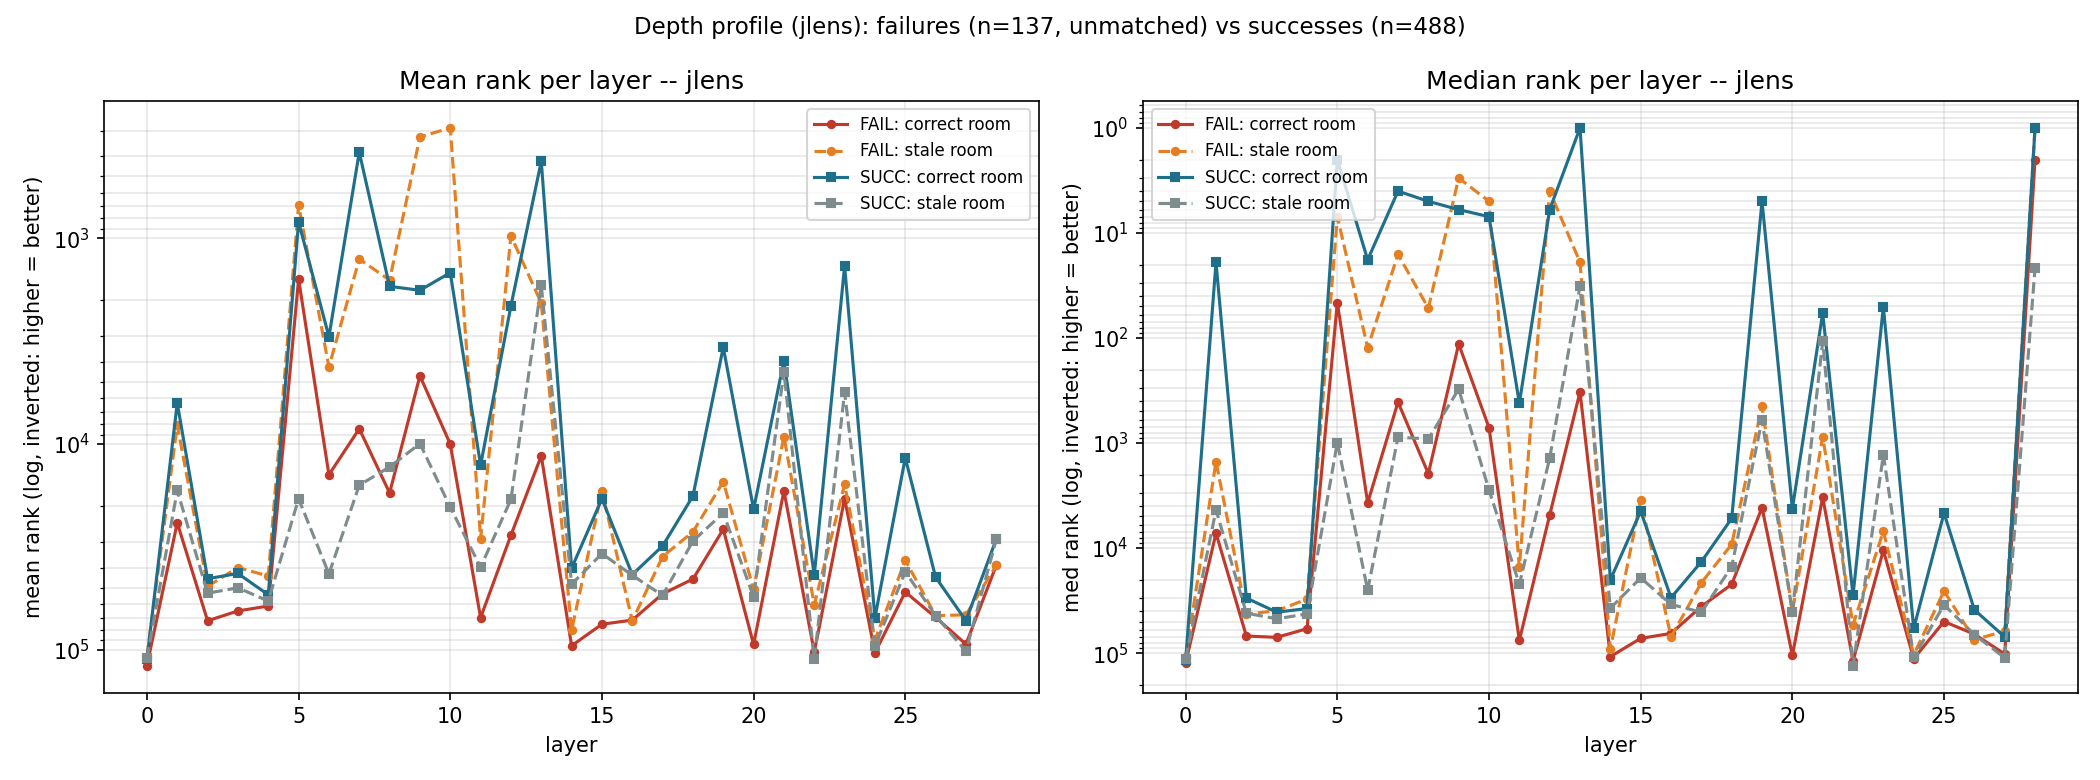

The data file committed next to this chart (first rows):
layer, fail_correct_mean, fail_stale_mean, succ_correct_mean, succ_stale_mean, fail_correct_med, fail_stale_med, succ_correct_med, succ_stale_med
0, 119472, 108019, 111392, 110152, 123601, 108484, 115896, 113970
1, 24143, 8085, 6324, 16810, 7221, 1506, 19.0, 4336
2, 72271, 49168, 45144, 53074, 68693, 42462, 29906, 41696
3, 64749, 39843, 42570, 49987, 70821, 39518, 40762, 47116
4, 61285, 43795, 54041, 57987, 58534, 30591, 37640, 42374
5, 1579, 689.2, 833.5, 18450, 46.0, 7.0, 2.0, 989.5
6, 14110, 4222, 3010, 42777, 3710, 124.0, 18.0, 25172
7, 8431, 1263, 381.8, 15857, 408.0, 16.0, 4.0, 878.5
8, 17288, 1597, 1714, 12926, 1956, 52.0, 5.0, 915.5
9, 4663, 321.8, 1791, 9957, 114.0, 3.0, 6.0, 307.0
10, 10005, 291, 1471, 20293, 715.0, 5.0, 7.0, 2796
11, 69802, 28882, 12677, 39703, 75546, 15196, 417.5, 22120
12, 27743, 973.1, 2130, 18575, 4854, 4.0, 6.0, 1394
13, 11420, 2065, 422.4, 1691, 326.0, 19.0, 1.0, 32.0
14, 95582, 80211, 40164, 47989, 108082, 90825, 20060, 37326
15, 75111, 16925, 18440, 34085, 72343, 3495, 4465, 19212
16, 71753, 72318, 43113, 43451, 64942, 70129, 29662, 34372
17, 53489, 35213, 31283, 54465, 35970, 21389, 13489, 40802
18, 45322, 26723, 17903, 29596, 22153, 9202, 5224, 15008
19, 25953, 15244, 3383, 21644, 4122, 447.0, 5.0, 603.0
20, 94246, 50835, 20763, 55339, 105008, 40455, 4216, 40777
21, 16877, 9197, 3934, 4444, 3279, 871.0, 58.0, 108.0
22, 102829, 60478, 43403, 111268, 118942, 53732, 28257, 131722
23, 18408, 15722, 1362, 5596, 10479, 6908, 50.5, 1294
24, 103360, 89568, 69850, 95809, 113174, 103926, 58286, 109842
25, 52370, 36739, 11676, 41798, 50028, 25597, 4640, 34657
26, 69573, 68220, 44383, 68219, 65988, 74329, 38710, 66678
27, 93915, 67653, 72187, 101622, 101950, 61842, 70015, 110606
28, 38850, 38849, 28980, 29106, 2.0, 1.0, 1.0, 21.5
